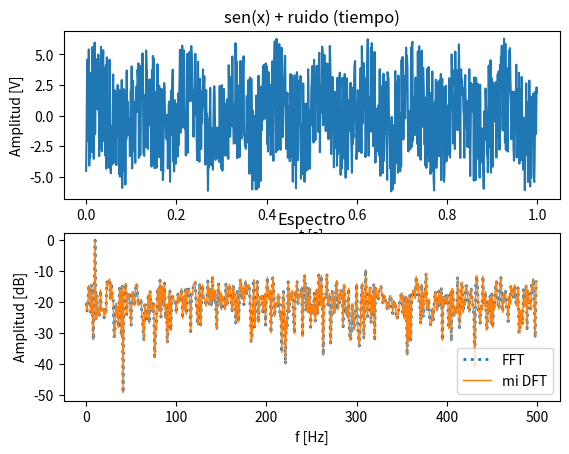

Write the Python code that produced this figure.
#!/usr/bin/env python3
# -*- coding: utf-8 -*-
"""
Created on Wed Aug 23 19:10:25 2023

[redacted]
"""
# #%%
import numpy as np
import matplotlib.pyplot as plt


def mi_funcion_sen(vmax, dc, ff, ph, nn, fs):
    end = nn / fs
    tt  = np.linspace(start=0, stop=end, num = nn, endpoint = False)

    xx = vmax * np.sin(2. * np.pi * ff * tt + ph) + dc
    
    return tt,xx

def mi_funcion_DFT( xx_t ):
    N = len(xx_t)
    XX_f = np.zeros(N)+0j
    for k in range(N):
        omega = 2*np.pi * k / N
        XX_f[k] = sum(xx_t[n] * np.exp(-1j * omega * n) for n in range(N))
    return XX_f

#    for k in range(N):
#        for n, x in enumerate(xx_t):
#            XX_f[k] += x * np.exp(-1j*2*np.pi * k*n/N)

#    for k in range(0,N):
#        for n in range(0,N):
#            X_f[k] += xx[n] * np.exp(-1j*2*np.pi*k*n/N)


def graficar_espectro_fft(signal):
	df = fs/N
	ff = np.linspace(0, (N-1)*df, N)
	ft_XX = 1/N * np.fft.fft( signal, axis = 0 )
	bfrec = ff <= fs/2
	plt.plot(ff[bfrec], 10* np.log10(2*np.abs(ft_XX[bfrec])**2), \
	          ':', label='FFT', linewidth=2)

def graficar_espectro_dft(signal):
	df = fs/N
	ff = np.linspace(0, (N-1)*df, N)
	ft_XX = 1/N * mi_funcion_DFT( signal )
	bfrec = ff <= fs/2
	plt.plot(ff[bfrec], 10* np.log10(2*np.abs(ft_XX[bfrec])**2), \
	          '-', label='mi DFT', linewidth=1)


# Defino los parámetros de la simulación
fs = 1000 # Hz
N  = fs  # n° de muestras

delta_f = fs / N # Hz

Ts = 1 / fs # segundos
T_simulacion = N * Ts # segundos


# Defino los parámetros de mi señal
fx = 10 # Hz
Ax = np.sqrt(2) # Volts - la amplitud sqrt(2) me dará una potencia unitaria
offset = 0 # Volts
phase = 0


# Genero mi señal senoidal con los parámetros anteriores
t, x_t  = mi_funcion_sen(Ax, offset, fx, phase, N, fs)

snr_dB = -10.*np.log10(2**3) # signal to noise ratio, valor deseado
var_noise  = 10 ** (snr_dB / (-10)) # varianza (potencia)

#ruido = np.random.normal(loc=0.0, scale=np.sqrt(var_noise), size=N)
q = np.sqrt(12 * var_noise)
ruido = np.random.uniform(-q/2, q/2, N)
x_t_ruidosa = x_t + ruido


#plt.close('all')
plt.figure(1) # usar figure() sin arg para q se abra siempre uno nuevo
plt.clf()
plt.subplot(2, 1, 1)
plt.title('sen(x) + ruido (tiempo)')
plt.xlabel('t [s]'), plt.ylabel('Amplitud [V]')
plt.plot(t, x_t_ruidosa)
plt.subplot(2, 1, 2)
plt.title('Espectro')
plt.xlabel('f [Hz]'), plt.ylabel('Amplitud [dB]')
graficar_espectro_fft(x_t_ruidosa)
graficar_espectro_dft(x_t_ruidosa)
plt.legend()
plt.show()
